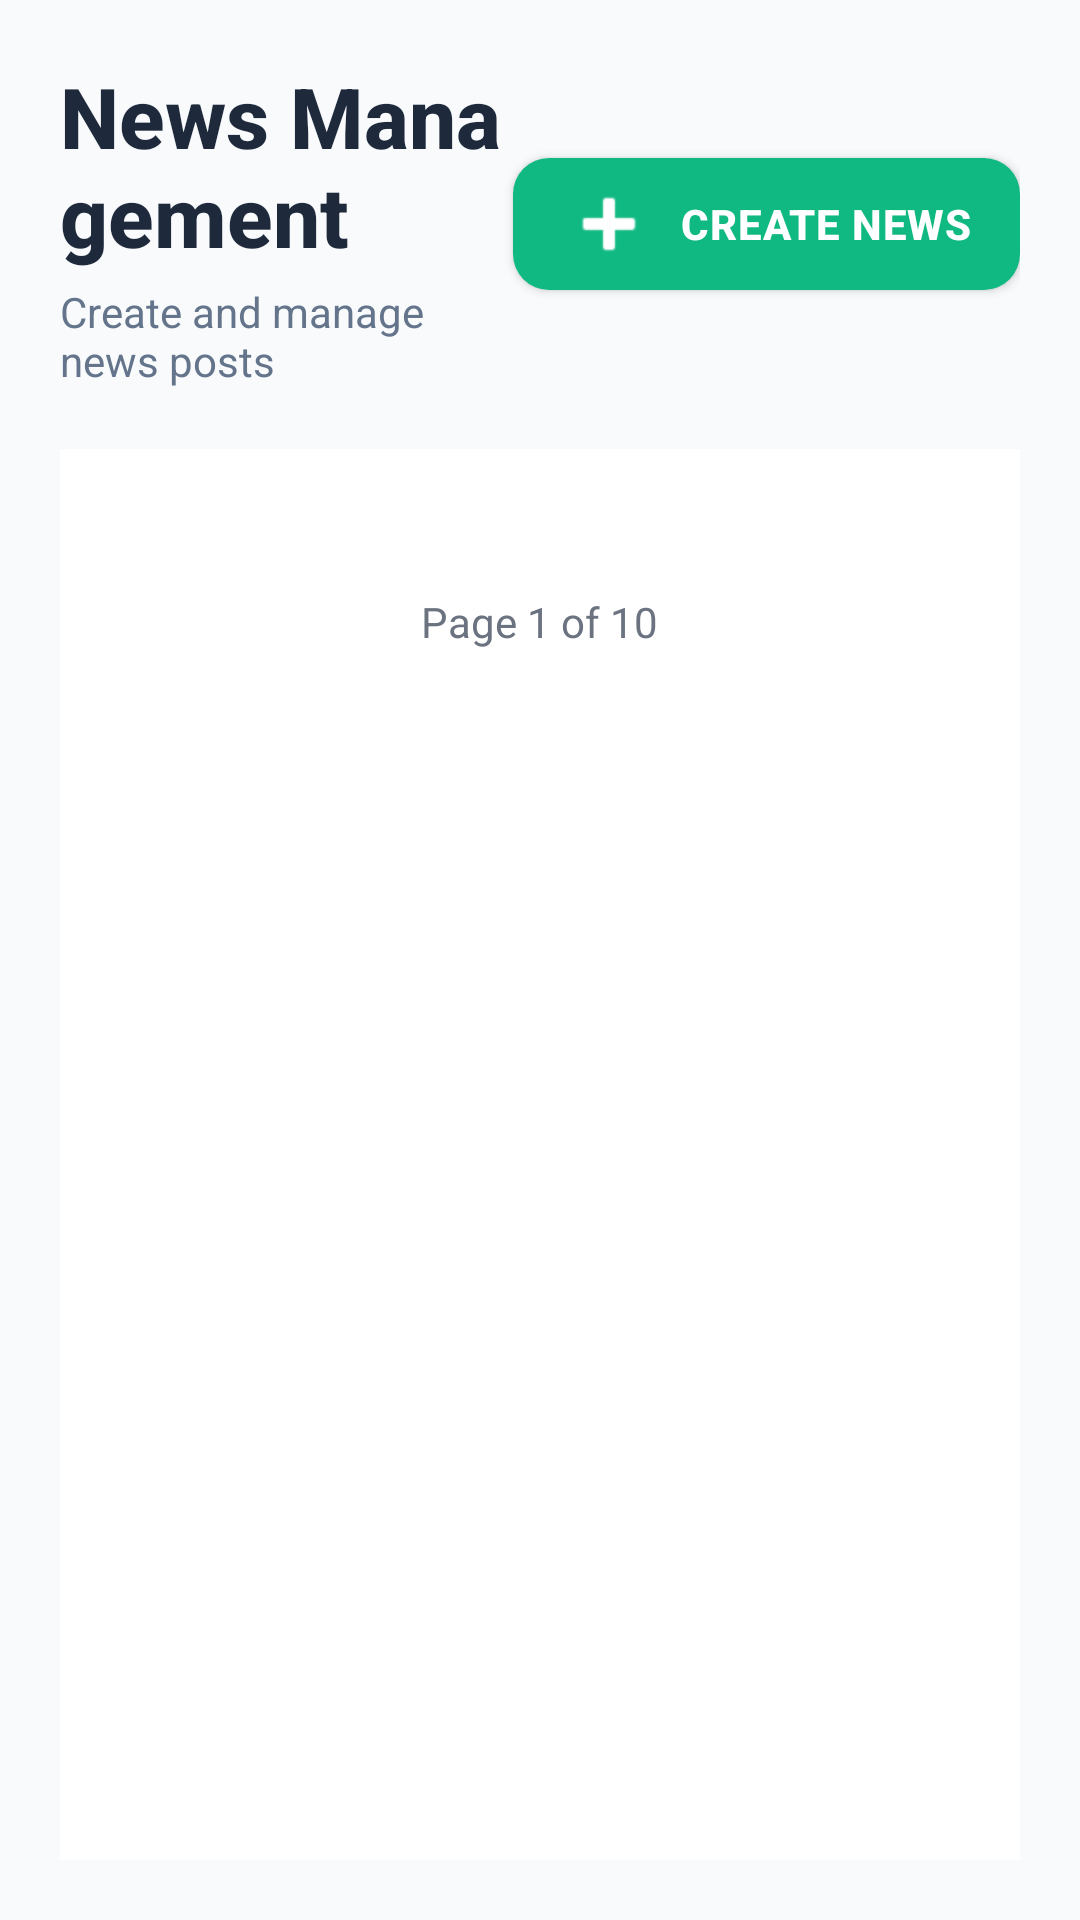

The Android layout XML behind this screen, and the referenced resources:
<!-- AndroidManifest.xml: application theme Theme.FloodWatch -->
<!-- res/layout/fragment_news_management.xml -->
<?xml version="1.0" encoding="utf-8"?>

<LinearLayout xmlns:android="http://schemas.android.com/apk/res/android"
    xmlns:app="http://schemas.android.com/apk/res-auto"
    android:layout_width="match_parent"
    android:layout_height="match_parent"
    android:orientation="vertical"
    android:padding="20dp"
    android:background="#F8FAFC">

    
    <LinearLayout
        android:layout_width="match_parent"
        android:layout_height="wrap_content"
        android:orientation="horizontal"
        android:gravity="center_vertical"
        android:layout_marginBottom="20dp">

        <LinearLayout
            android:layout_width="0dp"
            android:layout_height="wrap_content"
            android:layout_weight="1"
            android:orientation="vertical">

            <TextView
                android:layout_width="wrap_content"
                android:layout_height="wrap_content"
                android:text="News Management"
                android:textSize="28sp"
                android:textStyle="bold"
                android:textColor="#1E293B"
                android:fontFamily="sans-serif-medium" />

            <TextView
                android:layout_width="wrap_content"
                android:layout_height="wrap_content"
                android:text="Create and manage news posts"
                android:textSize="14sp"
                android:textColor="#64748B"
                android:layout_marginTop="4dp" />
        </LinearLayout>

        
        <com.google.android.material.button.MaterialButton
            android:id="@+id/createNewsBtn"
            android:layout_width="wrap_content"
            android:layout_height="56dp"
            android:text="Create News"
            android:textSize="14sp"
            android:textStyle="bold"
            android:fontFamily="sans-serif-medium"
            android:textColor="@android:color/white"
            android:letterSpacing="0.02"
            app:icon="@android:drawable/ic_input_add"
            app:iconTint="@android:color/white"
            app:iconGravity="textStart"
            app:iconPadding="8dp"
            app:cornerRadius="12dp"
            app:backgroundTint="#10B981"
            app:elevation="0dp"
            app:rippleColor="#059669" />
    </LinearLayout>


    
    <androidx.core.widget.NestedScrollView
        android:layout_width="match_parent"
        android:layout_height="0dp"
        android:layout_weight="1"
        android:background="#FFFFFF">

        <LinearLayout
            android:layout_width="match_parent"
            android:layout_height="wrap_content"
            android:gravity="center"
            android:orientation="vertical"
            android:padding="16dp"
            android:paddingBottom="80dp">

            
            <androidx.recyclerview.widget.RecyclerView
                android:id="@+id/newsRecyclerView"
                android:layout_width="match_parent"
                android:layout_height="match_parent"
                android:clipToPadding="false"
                android:layout_marginTop="8dp"
                android:padding="8dp" />

            
            <LinearLayout
                android:id="@+id/pagination_container"
                android:layout_width="match_parent"
                android:layout_height="wrap_content"
                android:gravity="center"
                android:orientation="horizontal"
                android:padding="16dp"
                android:visibility="gone"> 

                
                <ImageButton
                    android:id="@+id/btn_prev"
                    android:layout_width="48dp"
                    android:layout_height="48dp"
                    android:layout_marginEnd="12dp"
                    android:background="@drawable/pagination_button_inactive"
                    android:clickable="false"
                    android:contentDescription="Previous page"
                    android:src="@drawable/ic_chevron_left"
                    app:tint="#6B7280" />


                
                <ImageButton
                    android:id="@+id/btn_next"
                    android:layout_width="48dp"
                    android:layout_height="48dp"
                    android:layout_marginStart="12dp"
                    android:background="@drawable/pagination_button_active"
                    android:clickable="false"
                    android:contentDescription="Next page"
                    android:src="@drawable/ic_chevron_right"
                    app:tint="#6B7280" />

            </LinearLayout>

            <TextView
                android:id="@+id/tv_page_info"
                android:layout_width="wrap_content"
                android:layout_height="wrap_content"
                android:layout_gravity="center"
                android:layout_marginTop="8dp"
                android:text="Page 1 of 10"
                android:textColor="#6B7280"
                android:textSize="14sp"
                android:layout_marginBottom="25dp"
                android:visibility="visible" />

        </LinearLayout>


    </androidx.core.widget.NestedScrollView>



</LinearLayout>
<!-- resources referenced by this layout -->
<resources>
  <!-- drawable ic_chevron_left (drawable) -->
  <vector xmlns:android="http://schemas.android.com/apk/res/android"
      android:width="24dp" android:height="24dp" android:viewportWidth="24" android:viewportHeight="24">
      <path android:fillColor="#6B7280" android:pathData="M15.41,7.41L14,6l-6,6 6,6 1.41,-1.41L10.83,12z"/>
  </vector>
  <!-- drawable pagination_button_active (drawable) -->
  <shape xmlns:android="http://schemas.android.com/apk/res/android"
      android:shape="rectangle">
  
      <solid android:color="#FFFFFF"/> 
      <corners android:radius="12dp"/>
      <stroke android:width="1dp" android:color="#60A5FA"/> 
  </shape>
  <!-- drawable pagination_button_inactive (drawable) -->
  <shape xmlns:android="http://schemas.android.com/apk/res/android"
      android:shape="rectangle">
  
      <solid android:color="#F3F4F6"/> 
      <corners android:radius="12dp"/>
      <stroke android:width="1dp" android:color="#D1D5DB"/> 
  </shape>
  <style name="Theme.FloodWatch" parent="Theme.MaterialComponents.DayNight.NoActionBar">
          <item name="colorPrimary">#2196F3</item>
          <item name="colorPrimaryVariant">#1976D2</item>
          <item name="colorOnPrimary">@android:color/white</item>
          <item name="colorSecondary">#FF9800</item>
          <item name="colorSecondaryVariant">#F57C00</item>
          <item name="colorOnSecondary">@android:color/white</item>
          <item name="android:statusBarColor">#1976D2</item>
      </style>
</resources>
